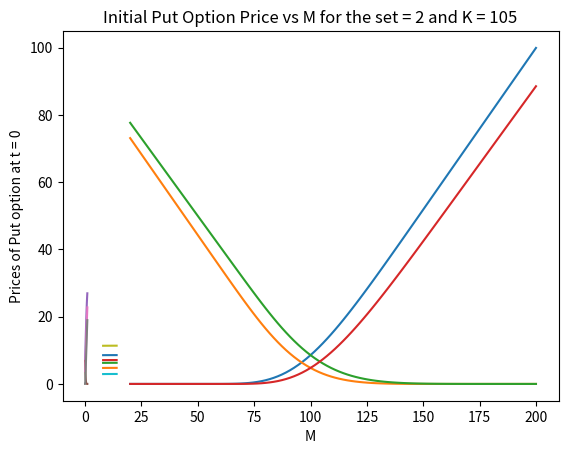

Generate this figure with matplotlib:
import numpy as np
import matplotlib.pyplot as plt

S0, K, T, M, r, sigma = 100, 100, 1, 10, 0.08, 0.30

def no_arbitrage(u, d, r, t):
  if d < np.exp(r*t) and np.exp(r*t) < u:
    return False
  else:
    return True


def Option_price(i, S0, u, d, M):
  path = format(i, 'b').zfill(M)
  path = path[::-1]
  sum = S0
  for idx in path:
    if idx == '1':
      S0 *= d
    else:
      S0 *= u
    sum += S0
  
  return sum/(1 + M)


def Binomial_model(S0, K, T, M, r, sigma, set):
  u, d = 0, 0
  t = T/M

  if set == 1:
    u = np.exp(sigma*np.sqrt(t))
    d = np.exp(-sigma*np.sqrt(t)) 
  else:
    u = np.exp(sigma*np.sqrt(t) + (r - 0.5*sigma*sigma)*t)
    d = np.exp(-sigma*np.sqrt(t) + (r - 0.5*sigma*sigma)*t)

  R = np.exp(r*t)
  p = (R - d)/(u - d)
  cond = no_arbitrage(u, d, r, t)

  if cond:
    return 0, 0

  C, P = [], []
  for i in range(0, M + 1):
    D, E = [], []
    for j in range(int(2 ** i)):
      D.append(0)
      E.append(0)
    C.append(D)
    P.append(E)

  for i in range(int(2 ** M)):
    avg_price = Option_price(i, S0, u, d, M)
    C[M][i] = max(avg_price - K, 0)
    P[M][i] = max(K - avg_price, 0)
  
  for j in range(M - 1, -1, -1):
    for i in range(0, int(2 ** j)):
      C[j][i] = (p*C[j + 1][2*i] + (1 - p)*C[j + 1][2*i + 1]) / R
      P[j][i] = (p*P[j + 1][2*i] + (1 - p)*P[j + 1][2*i + 1]) / R

  return C[0][0], P[0][0]

def plot_fixed(x, y, x_label, y_label, title):
  plt.plot(x, y)
  plt.xlabel(x_label)
  plt.ylabel(y_label) 
  plt.title(title)
  plt.show()

def plot_S0():
  S =  np.linspace(20, 200, 100)

  for set_num in range(2, 3):
    call_prices = []
    put_prices = []
    for s in S:
      c, p = Binomial_model(s, K, T, M, r, sigma, set = set_num)
      call_prices.append(c)
      put_prices.append(p)

    plot_fixed(S, call_prices, "S0", "Prices of Call option at t = 0", "Initial Call Option Price vs S0 for the set = " + str(set_num))
    plot_fixed(S, put_prices, "S0", "Prices of Put option at t = 0", "Initial Put Option Price vs S0 for the set = " + str(set_num))


def plot_K():
  K =  np.linspace(20, 200, 100)

  for set_num in range(2, 3):
    call_prices = []
    put_prices = []
    for k in K:
      c, p = Binomial_model(S0, k, T, M, r, sigma, set = set_num)
      call_prices.append(c)
      put_prices.append(p)

    plot_fixed(K, call_prices, "K", "Prices of Call option at t = 0", "Initial Call Option Price vs K for the set = " + str(set_num))
    plot_fixed(K, put_prices, "K", "Prices of Put option at t = 0", "Initial Put Option Price vs K for the set = " + str(set_num))


def plot_r():
  r_list =  np.linspace(0, 1, 100)

  for set_num in range(2, 3):
    call_prices = []
    put_prices = []
    for rate in r_list:
      c, p = Binomial_model(S0, K, T, M, rate, sigma, set = set_num)
      call_prices.append(c)
      put_prices.append(p)

    plot_fixed(r_list, call_prices, "r", "Prices of Call option at t = 0", "Initial Call Option Price vs r for the set = " + str(set_num))
    plot_fixed(r_list, put_prices, "r", "Prices of Put option at t = 0", "Initial Put Option Price vs r for the set = " + str(set_num))


def plot_sigma():
  sigma_list =  np.linspace(0.01, 1, 100)

  for set_num in range(2, 3):
    call_prices = []
    put_prices = []
    for sg in sigma_list:
      c, p = Binomial_model(S0, K, T, M, r, sg, set = set_num)
      call_prices.append(c)
      put_prices.append(p)

    plot_fixed(sigma_list, call_prices, "sigma", "Prices of Call option at t = 0", "Initial Call Option Price vs sigma for the set = " + str(set_num))
    plot_fixed(sigma_list, put_prices, "sigma", "Prices of Put option at t = 0", "Initial Put Option Price vs sigma for the set = " + str(set_num))


def plot_M():
  M_list =  [i for i in range(8, 15)]
  K_list = [95, 100, 105]

  for k in K_list:
    for set_num in range(2, 3):
      call_prices = []
      put_prices = []
      for m in M_list:
        c, p = Binomial_model(S0, k, T, m, r, sigma, set = set_num)
        call_prices.append(c)
        put_prices.append(p)

      plot_fixed(M_list, call_prices, "M", "Prices of Call option at t = 0", "Initial Call Option Price vs M for the set = " + str(set_num) + " and K = " + str(k))
      plot_fixed(M_list, put_prices, "M", "Prices of Put option at t = 0", "Initial Put Option Price vs M for the set = " + str(set_num) + " and K = " + str(k))

def main():
  c, p = Binomial_model(S0, K, T, M, r, sigma, set = 2)
  print(f"Call Option = {c}")
  print(f"Put Option = {p}\n\n")
  plot_S0()
  plot_K()
  plot_r()
  plot_sigma()
  plot_M()
  
  # Execution of all the above functions may take a lot of time. To run specific ones, uncomment the rest function calls


if __name__=="__main__":
  main()
